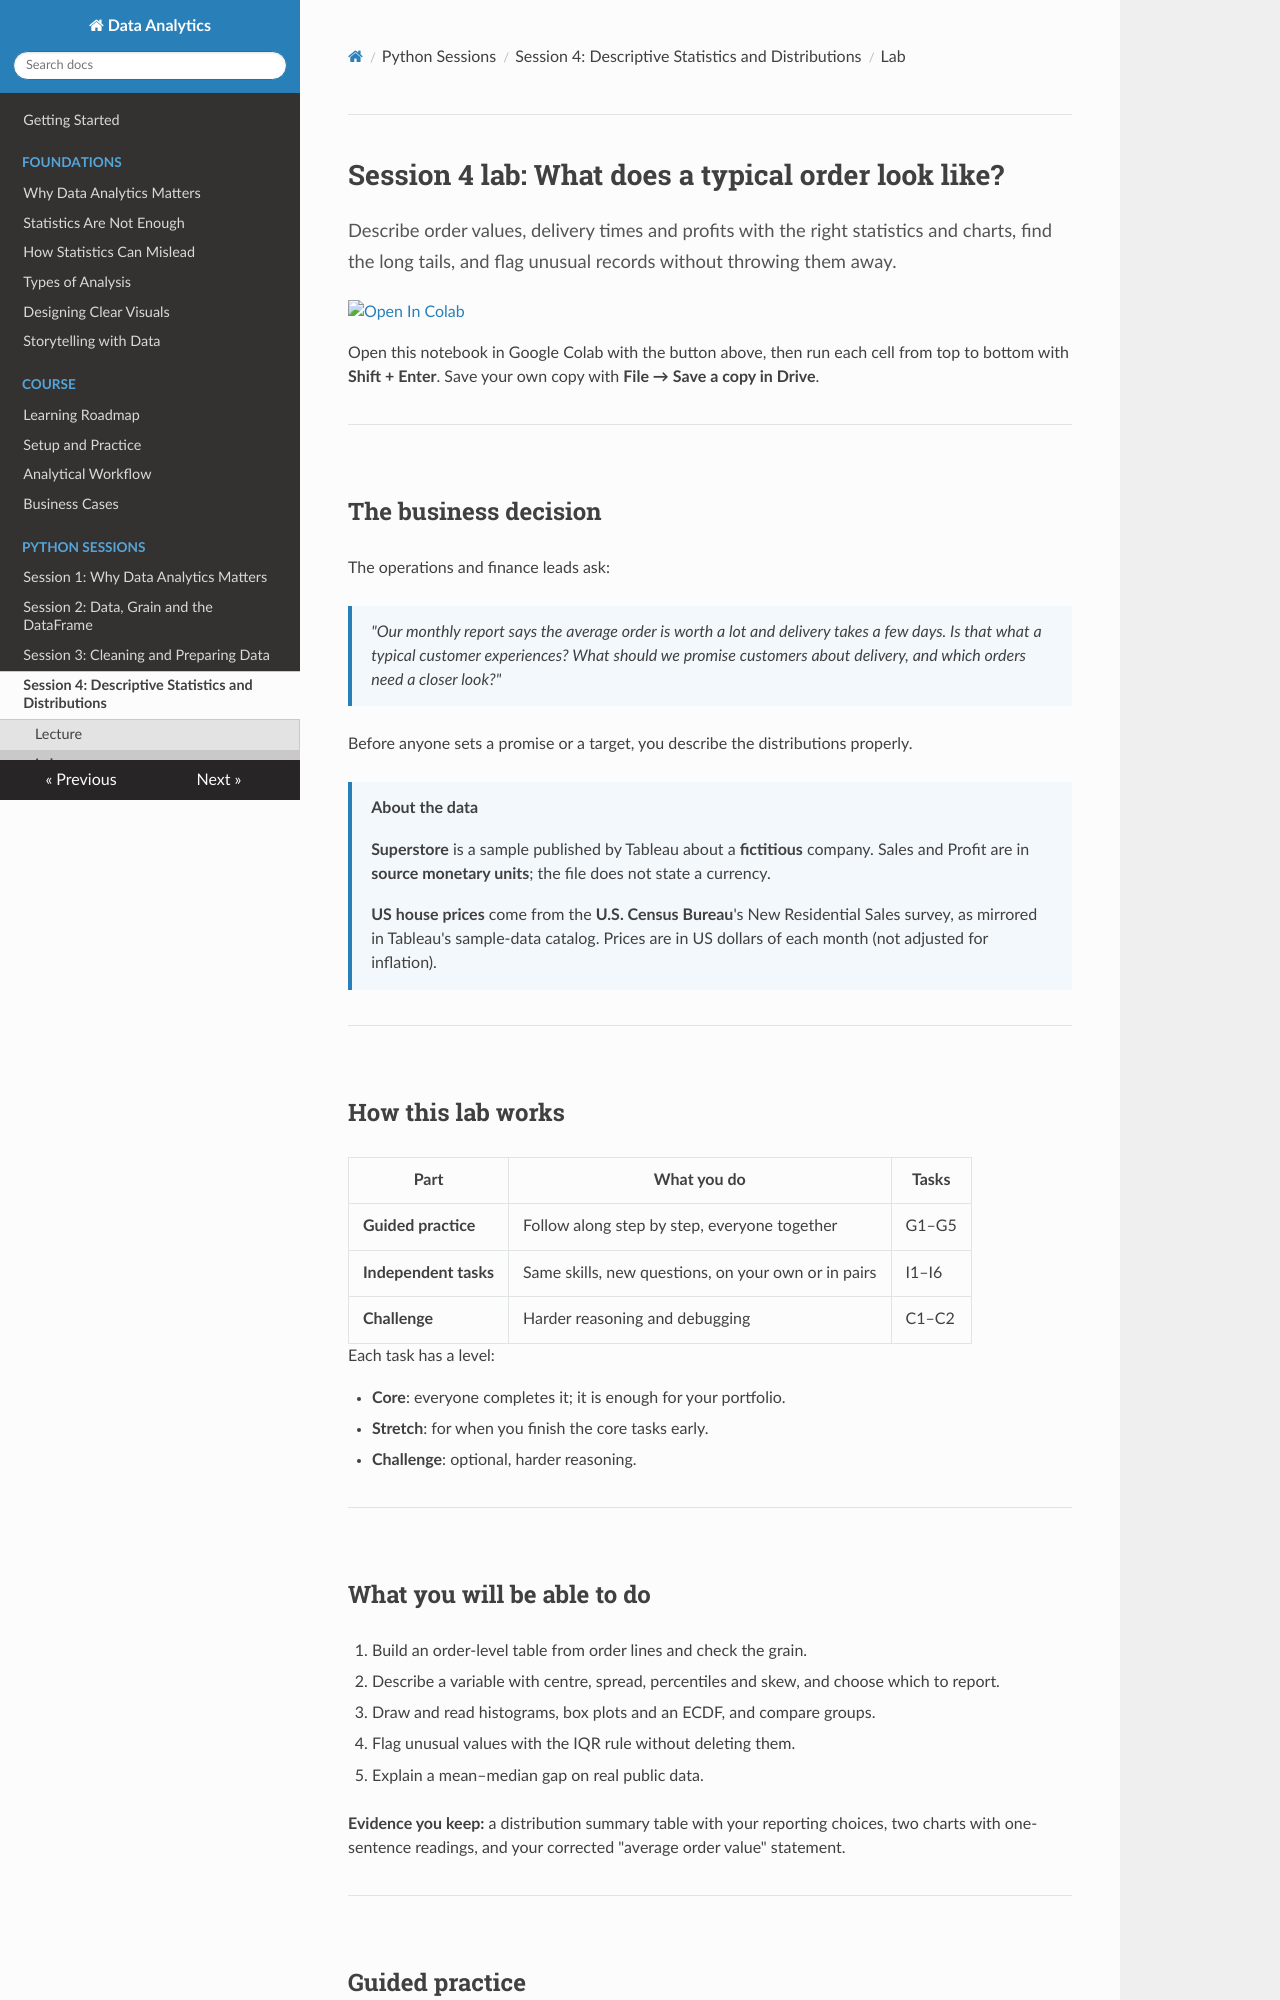

repository: Aayush181509/AnalyticsLecture · page: lectures/04_descriptive_statistics_lab/index.html · generator: mkdocs

# Session 4 lab: What does a typical order look like?

<p class="lead">
Describe order values, delivery times and profits with the right statistics and charts, find the long tails, and flag unusual records without throwing them away.
</p>

[![Open In Colab](https://colab.research.google.com/assets/colab-badge.svg)](https://colab.research.google.com/github/Aayush181509/AnalyticsLecture/blob/main/notebooks/04_descriptive_statistics_lab.ipynb)

Open this notebook in Google Colab with the button above, then run each cell from top to bottom with **Shift + Enter**. Save your own copy with **File → Save a copy in Drive**.

---

## The business decision

The operations and finance leads ask:

> *"Our monthly report says the average order is worth a lot and delivery takes a few days. Is that what a typical customer experiences? What should we promise customers about delivery, and which orders need a closer look?"*

Before anyone sets a promise or a target, you describe the distributions properly.

> **About the data**
>
> **Superstore** is a sample published by Tableau about a **fictitious** company. Sales and Profit are in **source monetary units**; the file does not state a currency.
>
> **US house prices** come from the **U.S. Census Bureau**'s New Residential Sales survey, as mirrored in Tableau's sample-data catalog. Prices are in US dollars of each month (not adjusted for inflation).

---

## How this lab works

| Part | What you do | Tasks |
|---|---|---|
| **Guided practice** | Follow along step by step, everyone together | G1–G5 |
| **Independent tasks** | Same skills, new questions, on your own or in pairs | I1–I6 |
| **Challenge** | Harder reasoning and debugging | C1–C2 |

Each task has a level:

- **Core**: everyone completes it; it is enough for your portfolio.
- **Stretch**: for when you finish the core tasks early.
- **Challenge**: optional, harder reasoning.

---

## What you will be able to do

1. Build an order-level table from order lines and check the grain.
2. Describe a variable with centre, spread, percentiles and skew, and choose which to report.
3. Draw and read histograms, box plots and an ECDF, and compare groups.
4. Flag unusual values with the IQR rule without deleting them.
5. Explain a mean–median gap on real public data.

**Evidence you keep:** a distribution summary table with your reporting choices, two charts with one-sentence readings, and your corrected "average order value" statement.

---

## Guided practice
